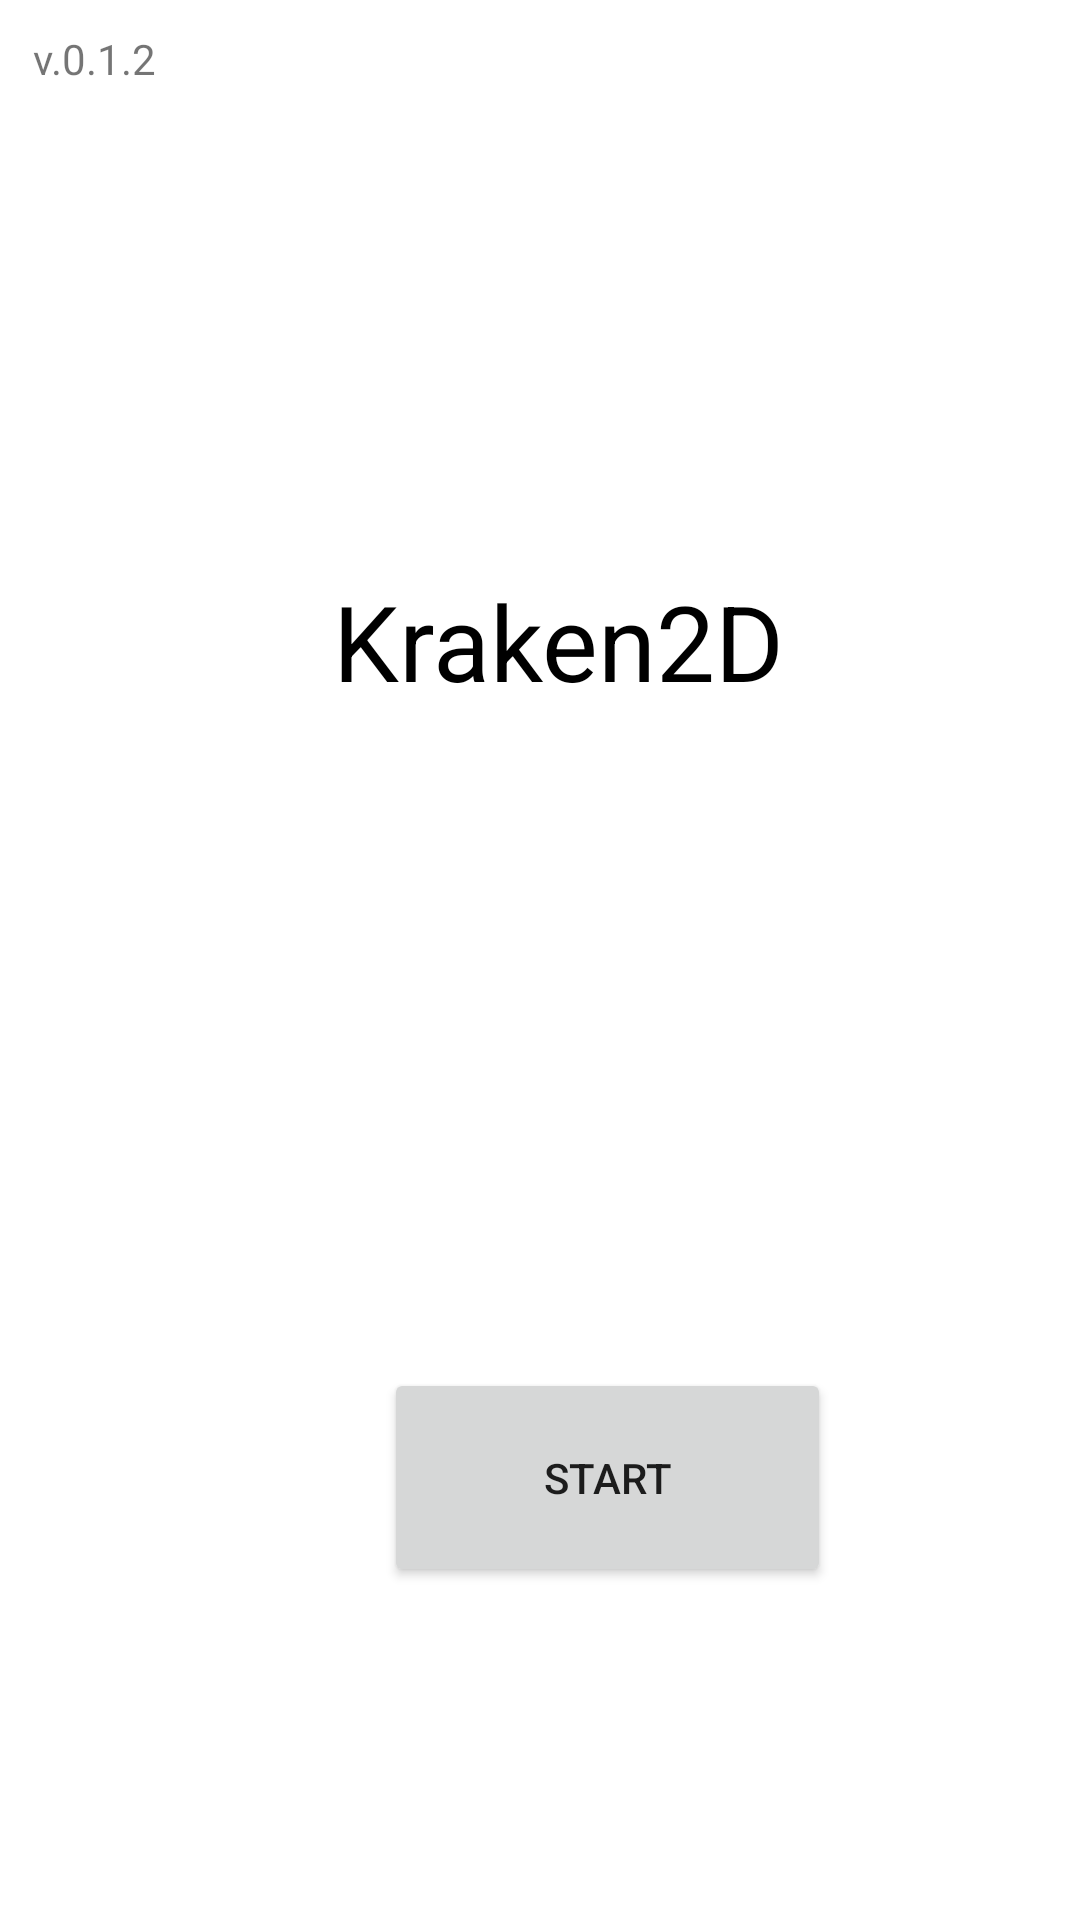

This screen was rendered from an Android layout file. Write that file and the resources it references.
<!-- AndroidManifest.xml: application theme Theme.Shooter -->
<!-- res/layout/activity_accueil.xml -->
<?xml version="1.0" encoding="utf-8"?>
<androidx.constraintlayout.widget.ConstraintLayout xmlns:android="http://schemas.android.com/apk/res/android"
    xmlns:app="http://schemas.android.com/apk/res-auto"
    xmlns:tools="http://schemas.android.com/tools"
    android:layout_width="match_parent"
    android:layout_height="match_parent"
    tools:context=".Pages.Accueil">

    <TextView
        android:id="@+id/textView"
        android:layout_width="wrap_content"
        android:layout_height="wrap_content"
        android:text="@string/version"
        app:layout_constraintBottom_toBottomOf="parent"
        app:layout_constraintEnd_toEndOf="parent"
        app:layout_constraintHorizontal_bias="0.034"
        app:layout_constraintStart_toStartOf="parent"
        app:layout_constraintTop_toTopOf="parent"
        app:layout_constraintVertical_bias="0.016" />

    <TextView
        android:layout_width="wrap_content"
        android:layout_height="wrap_content"
        android:text="@string/app_name"
        android:textSize="35sp"
        android:textFontWeight="900"
        android:textColor="@color/black"
        app:layout_constraintBottom_toBottomOf="parent"
        app:layout_constraintEnd_toEndOf="parent"
        app:layout_constraintHorizontal_bias="0.53"
        app:layout_constraintStart_toStartOf="parent"
        app:layout_constraintTop_toTopOf="parent"
        app:layout_constraintVertical_bias="0.321" />

    <Button
        android:id="@+id/btn_Start"
        android:layout_width="149dp"
        android:layout_height="73dp"

        android:layout_marginStart="128dp"
        android:layout_marginTop="456dp"
        android:text="@string/start"
        app:layout_constraintStart_toStartOf="parent"
        app:layout_constraintTop_toTopOf="parent" />
</androidx.constraintlayout.widget.ConstraintLayout>
<!-- resources referenced by this layout -->
<resources>
  <color name="black">#FF000000</color>
  <string name="app_name">Kraken2D</string>
  <string name="start">Start</string>
  <string name="version">v.0.1.2</string>
  <style name="Theme.Shooter" parent="Theme.MaterialComponents.DayNight.NoActionBar">
          
          <item name="colorOnPrimary">@color/white</item>
          
          <item name="colorSecondary">@color/teal_200</item>
          <item name="colorSecondaryVariant">@color/teal_700</item>
          <item name="colorOnSecondary">@color/black</item>
          
          
      </style>
  <color name="white">#FFFFFFFF</color>
  <color name="teal_200">#FF03DAC5</color>
  <color name="teal_700">#FF018786</color>
</resources>
